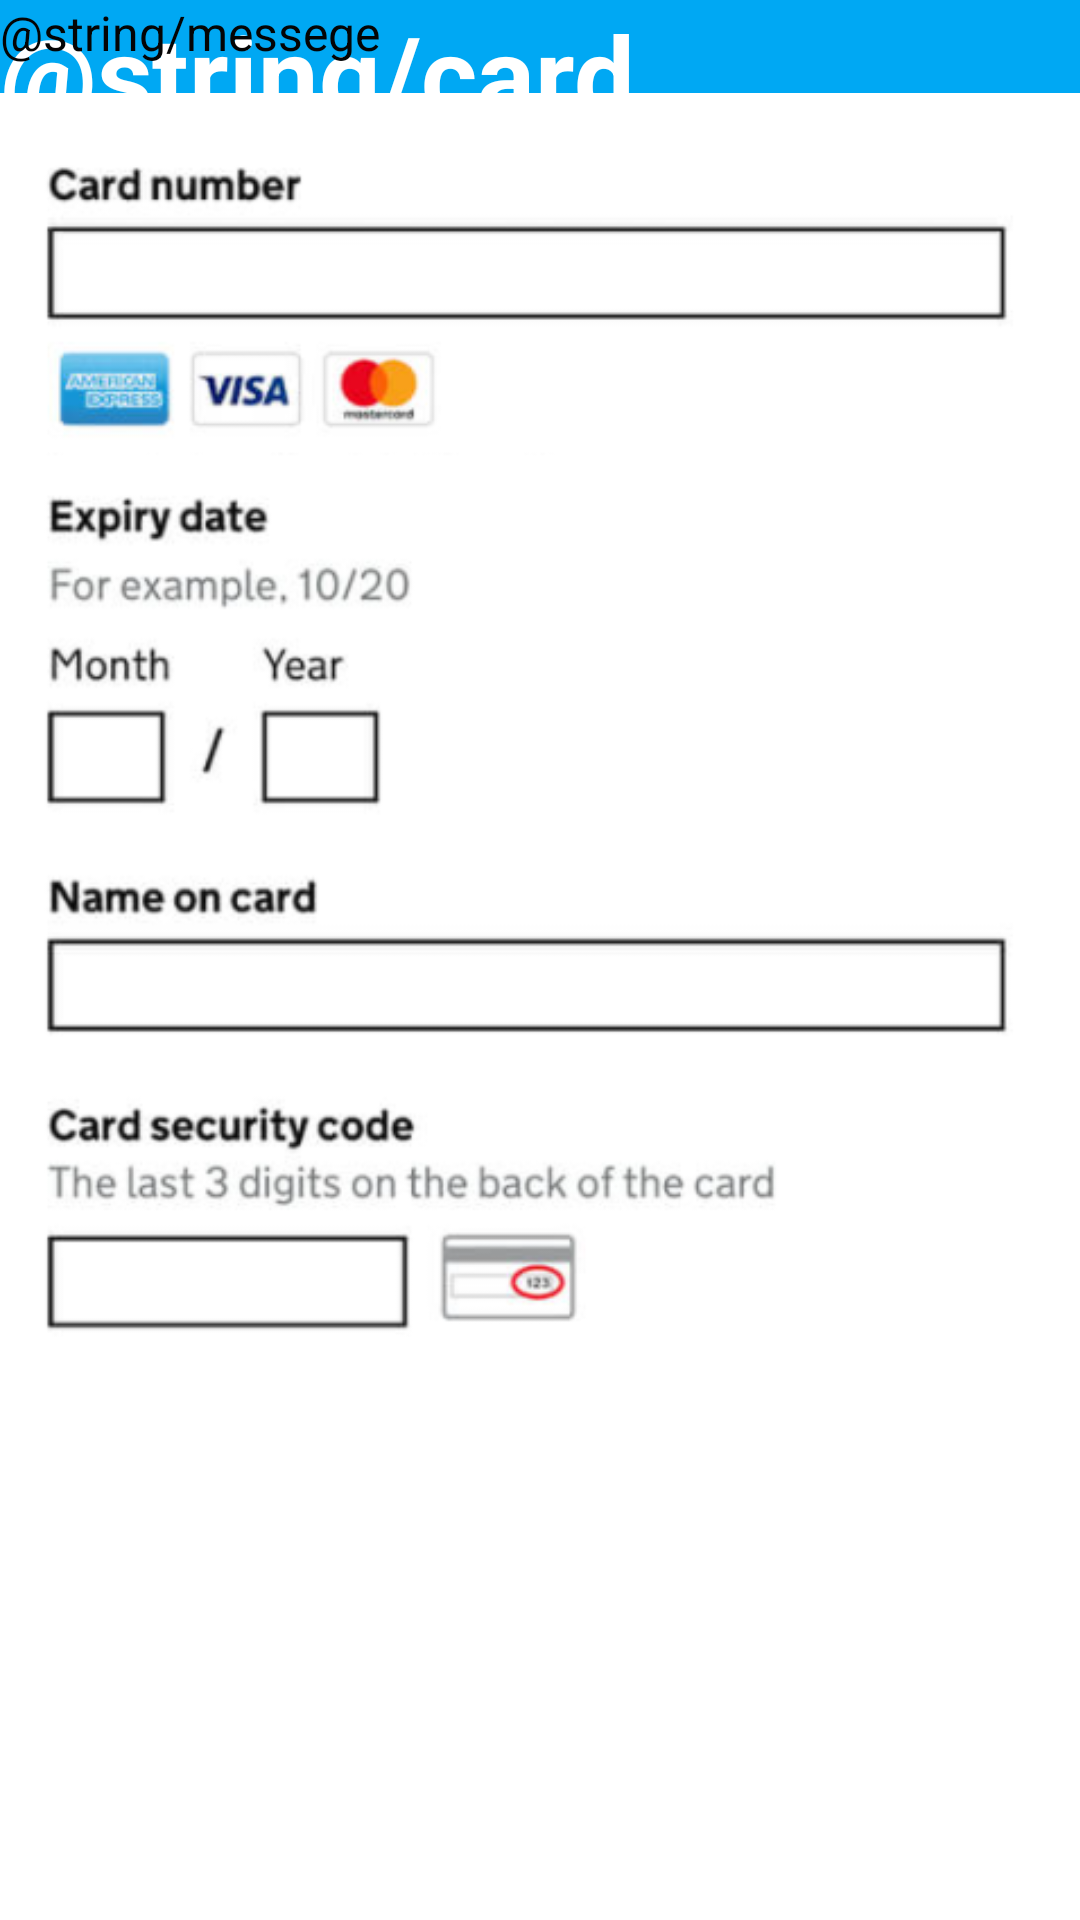

The Android layout XML behind this screen, and the referenced resources:
<!-- AndroidManifest.xml: application theme Theme.example -->
<!-- res/layout/activity_card_pay.xml -->
<?xml version="1.0" encoding="utf-8"?>
<androidx.constraintlayout.widget.ConstraintLayout
    xmlns:android="http://schemas.android.com/apk/res/android"
    xmlns:app="http://schemas.android.com/apk/res-auto"
    xmlns:tools="http://schemas.android.com/tools"
    android:layout_width="match_parent"
    android:layout_height="match_parent"
    android:background="@drawable/circule"
    >

    <ImageView
        android:id="@+id/imageView3"
        android:layout_width="367dp"
        android:layout_height="494dp"
        app:srcCompat="@drawable/payment"
        tools:layout_editor_absoluteX="20dp"
        tools:layout_editor_absoluteY="198dp"
        tools:ignore="MissingConstraints" />

    <TextView
        android:id="@+id/card"
        android:layout_width="wrap_content"
        android:layout_height="wrap_content"
        android:text="@string/card"
        android:textColor="#ffffff"
        android:textSize="36dp"
        android:textStyle="bold"
        tools:layout_editor_absoluteX="52dp"
        tools:layout_editor_absoluteY="84dp"
        tools:ignore="MissingConstraints" />

    <TextView
        android:id="@+id/messege"
        android:layout_width="wrap_content"
        android:layout_height="wrap_content"
        android:text="@string/messege"
        android:textColor="#040404"
        android:textSize="16dp"
        android:textStyle="normal"
        tools:layout_editor_absoluteX="137dp"
        tools:layout_editor_absoluteY="679dp"
        tools:ignore="MissingConstraints" />
</androidx.constraintlayout.widget.ConstraintLayout>
<!-- resources referenced by this layout -->
<resources>
  <!-- drawable circule: png bitmap (drawable, 2671 bytes) -->
  <!-- drawable payment: png bitmap (drawable, 58237 bytes) -->
  <style name="Theme.example" parent="Theme.MaterialComponents.DayNight.DarkActionBar">
          
          <item name="colorPrimary">@color/purple_500</item>
          <item name="colorPrimaryVariant">@color/purple_700</item>
          <item name="colorOnPrimary">@color/white</item>
          
          <item name="colorSecondary">@color/teal_200</item>
          <item name="colorSecondaryVariant">@color/teal_700</item>
          <item name="colorOnSecondary">@color/black</item>
          
          <item name="android:statusBarColor" tools:targetApi="l">?attr/colorPrimaryVariant</item>
          
      </style>
  <color name="purple_500">#FF6200EE</color>
  <color name="purple_700">#FF3700B3</color>
  <color name="white">#FFFFFFFF</color>
  <color name="teal_200">#FF03DAC5</color>
  <color name="teal_700">#FF018786</color>
  <color name="black">#FF000000</color>
</resources>
